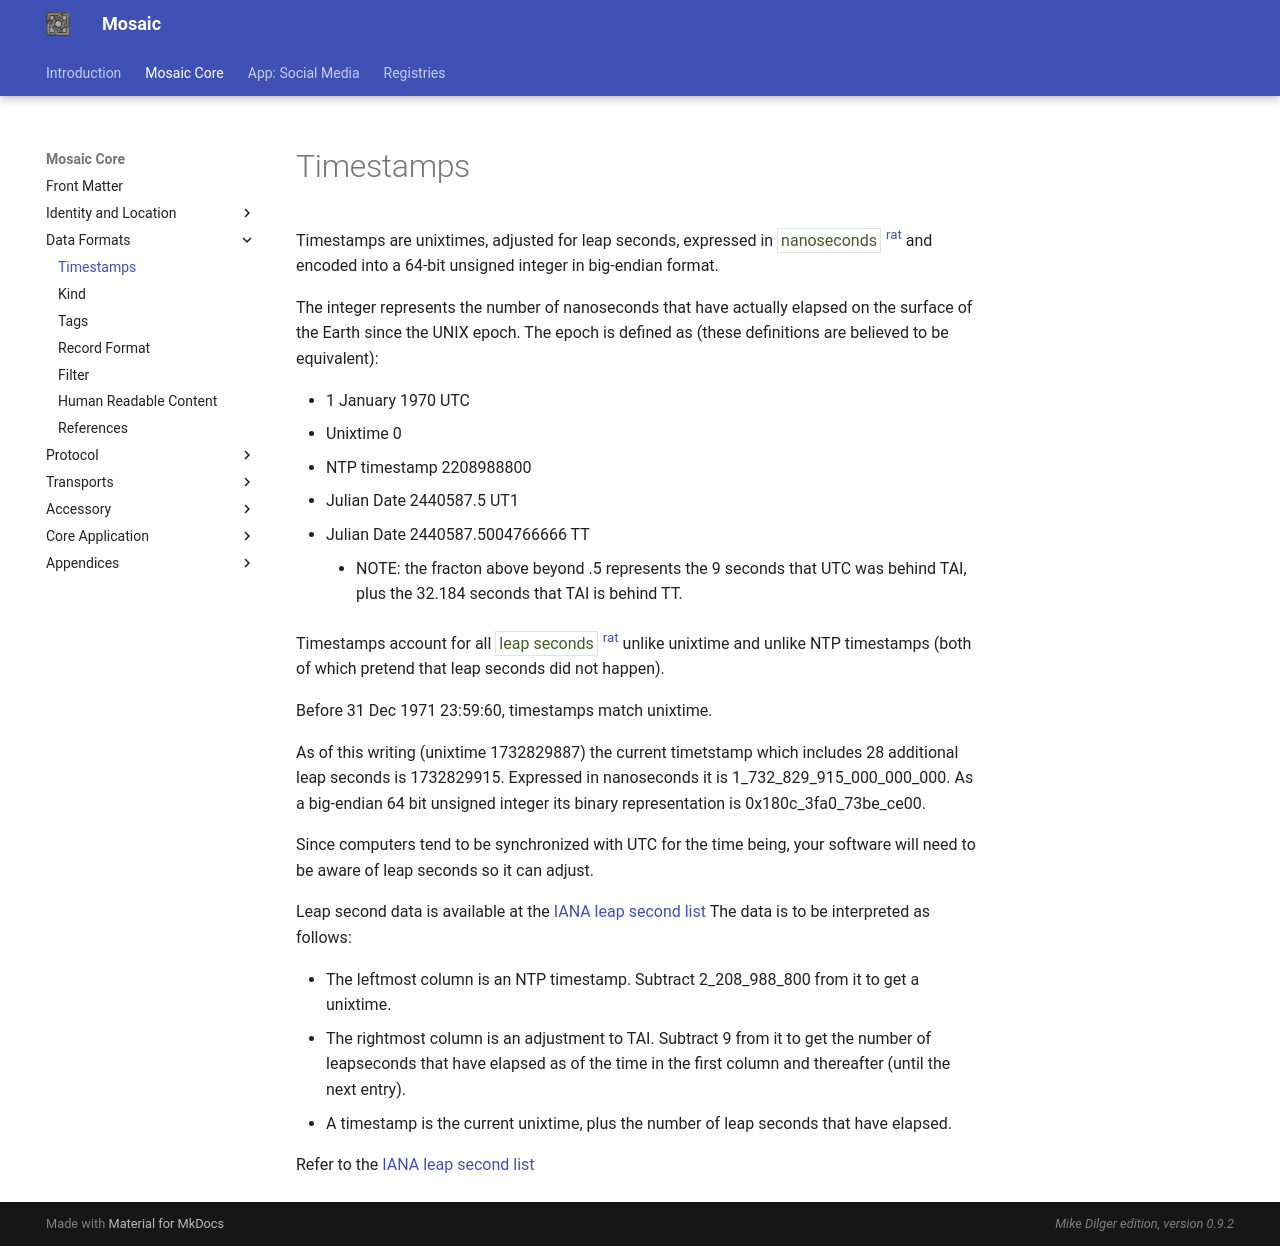

repository: mikedilger/mosaic-spec · page: timestamps.html · generator: mkdocs

# Timestamps

Timestamps are unixtimes, adjusted for leap seconds, expressed in
<t>nanoseconds</t> [<sup>rat</sup>](rationale.md#nanoseconds)
and encoded into a 64-bit unsigned integer in big-endian format.

The integer represents the number of nanoseconds that have actually elapsed
on the surface of the Earth since the UNIX epoch. The epoch is defined as (these
definitions are believed to be equivalent):

* 1 January 1970 UTC
* Unixtime 0
* NTP timestamp 2208988800
* Julian Date 2440587.5 UT1
* Julian Date 2440587.5004766666 TT
    * NOTE: the fracton above beyond .5 represents the 9 seconds that UTC was
      behind TAI, plus the 32.184 seconds that TAI is behind TT.

Timestamps account for all <t>leap seconds</t> [<sup>rat</sup>](rationale.md#leap-seconds)
unlike unixtime and unlike NTP timestamps (both of which pretend that leap seconds did not
happen).

Before 31 Dec 1971 23:59:60, timestamps match unixtime.

As of this writing (unixtime 1732829887) the current timetstamp which includes
28 additional leap seconds is 1732829915.  Expressed in nanoseconds it is
1_732_829_915_000_000_000. As a big-endian 64 bit unsigned integer its binary
representation is 0x180c_3fa0_73be_ce00.

Since computers tend to be synchronized with UTC for the time being, your
software will need to be aware of leap seconds so it can adjust.

Leap second data is available at the
[IANA leap second list](https://data.iana.org/time-zones/data/leap-seconds.list)
The data is to be interpreted as follows:

* The leftmost column is an NTP timestamp. Subtract 2_208_988_800 from it to
  get a unixtime.
* The rightmost column is an adjustment to TAI.  Subtract 9 from it to get the
  number of leapseconds that have elapsed as of the time in the first column and
  thereafter (until the next entry).
* A timestamp is the current unixtime, plus the number of leap seconds that have
  elapsed.

Refer to the [IANA leap second list](https://data.iana.org/time-zones/data/leap-seconds.list)
